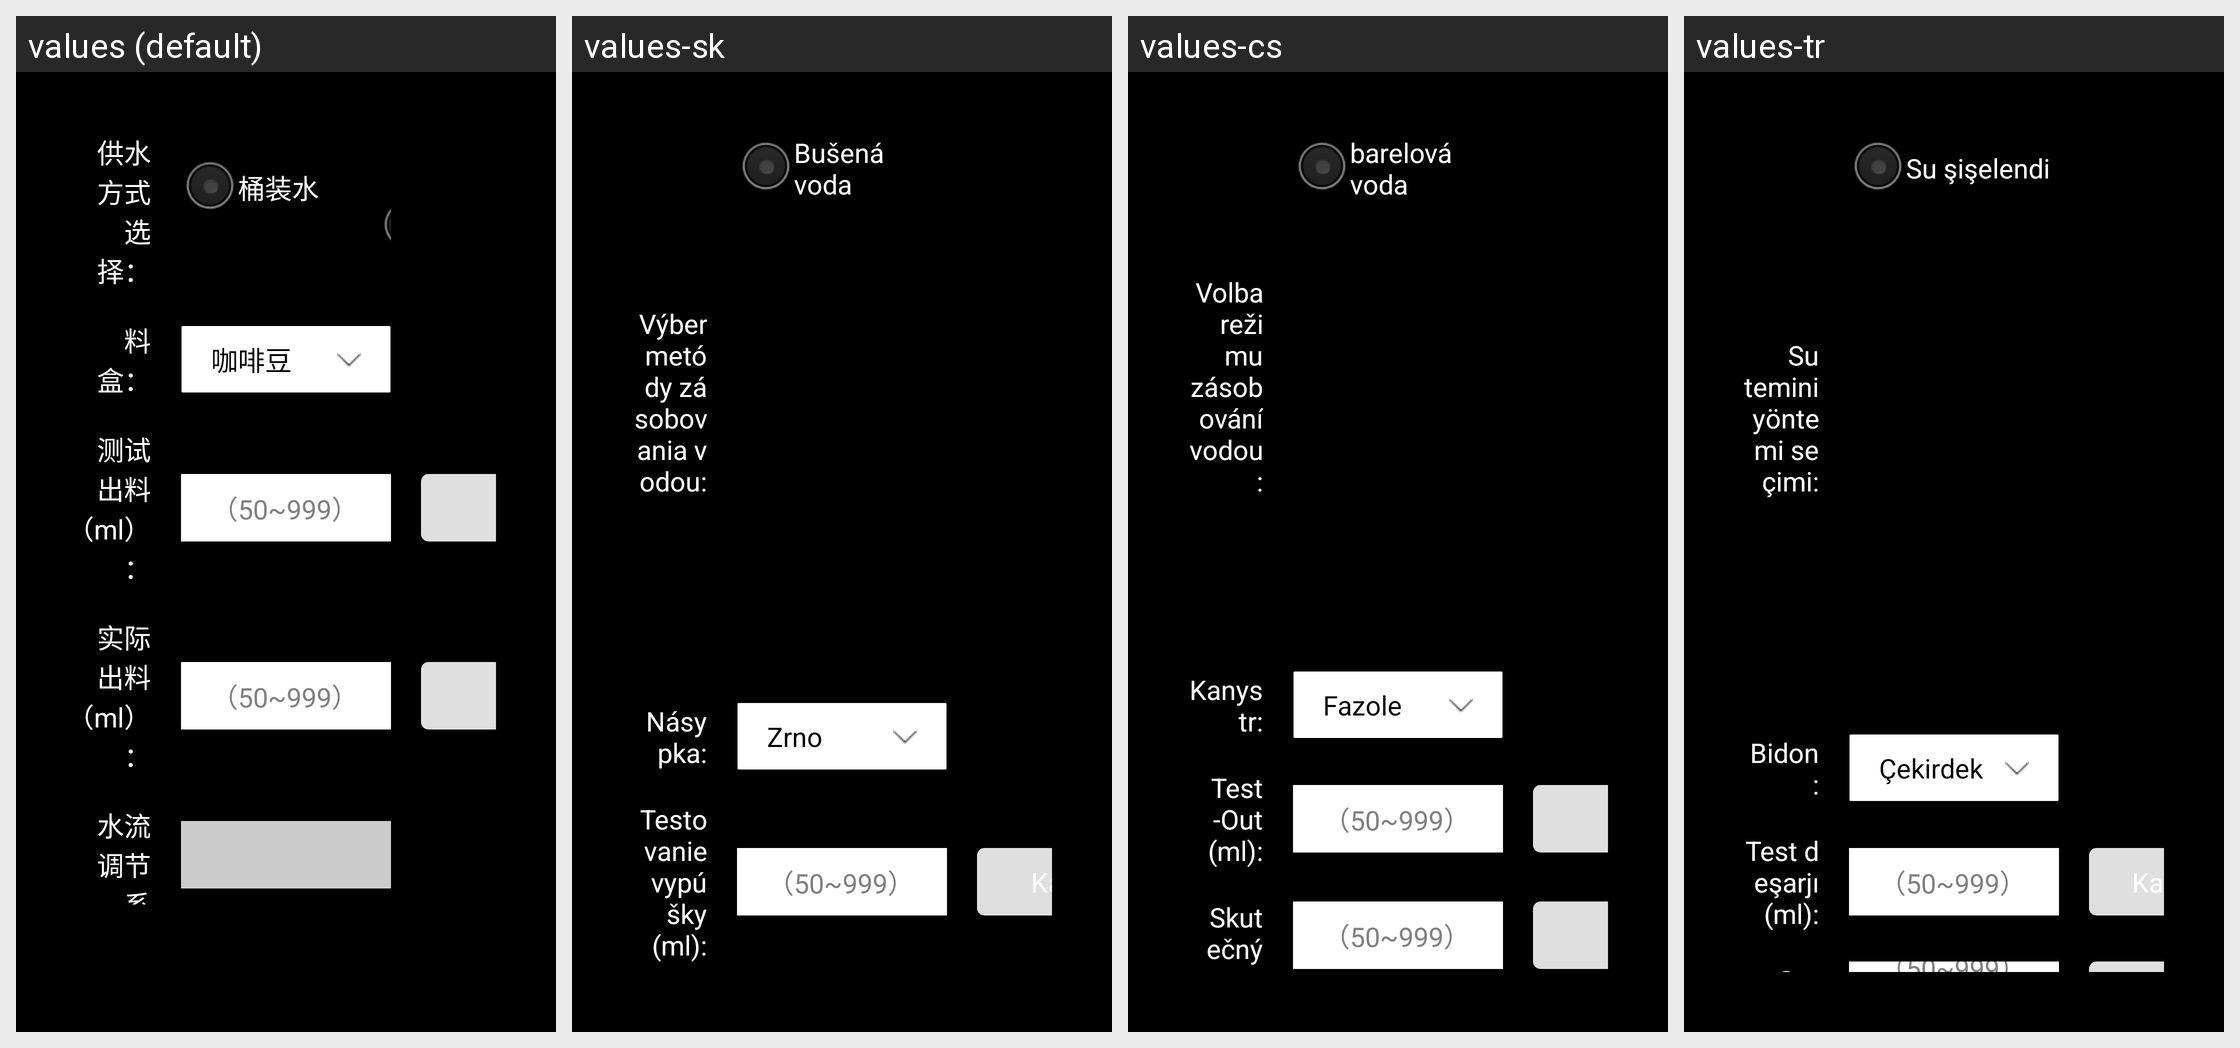

Translations of the strings shown on this Android screen, per locale in the grid:
Android screen res/layout/dialog_test_water.xml rendered under 4 locales, left to right: values (default), values-sk, values-cs, values-tr. Device: Nexus 5 (rendered at 1080×1920; each locale shown at half size, 540×960, under a caption strip naming it); theme JetinnoAppTheme.
Other locales in the repository, not shown: values-ar, values-az, values-de, values-en, values-es, values-fa, values-fr, values-it, values-ja, values-ka, values-ko, values-ms, values-nl, values-pl, values-pt, values-th, values-tt, values-uz, values-vi, values-zh-rTW.
Strings drawn on this screen, with the default value and each locale's value (text and hints the layout hard-codes, and strings that could not be matched under every locale, appear in the picture but are not listed):

lable_water_type_select
  values: 供水方式选择：
  values-sk: Výber metódy zásobovania vodou:
  values-cs: Volba režimu zásobování vodou:
  values-tr: Su temini yöntemi seçimi:

rb_bucket_water
  values: 桶装水
  values-sk: Bušená voda
  values-cs: barelová voda
  values-tr: Su şişelendi

canister_canister_name
  values: 料盒：
  values-sk: Násypka:
  values-cs: Kanystr:
  values-tr: Bidon:

bean
  values: 咖啡豆
  values-sk: Zrno
  values-cs: Fazole
  values-tr: Çekirdek

label_test_canister_discharge
  values: 测试出料（ml）：
  values-sk: Testovanie vypúšky (ml):
  values-cs: Test-Out (ml):
  values-tr: Test deşarjı (ml):

hint_scope_50_999
  values: （50~999）
  values-sk: （50~999）  [not translated; the default value is used]
  values-cs: （50~999）  [not translated; the default value is used]
  values-tr: （50~999）  [not translated; the default value is used]
